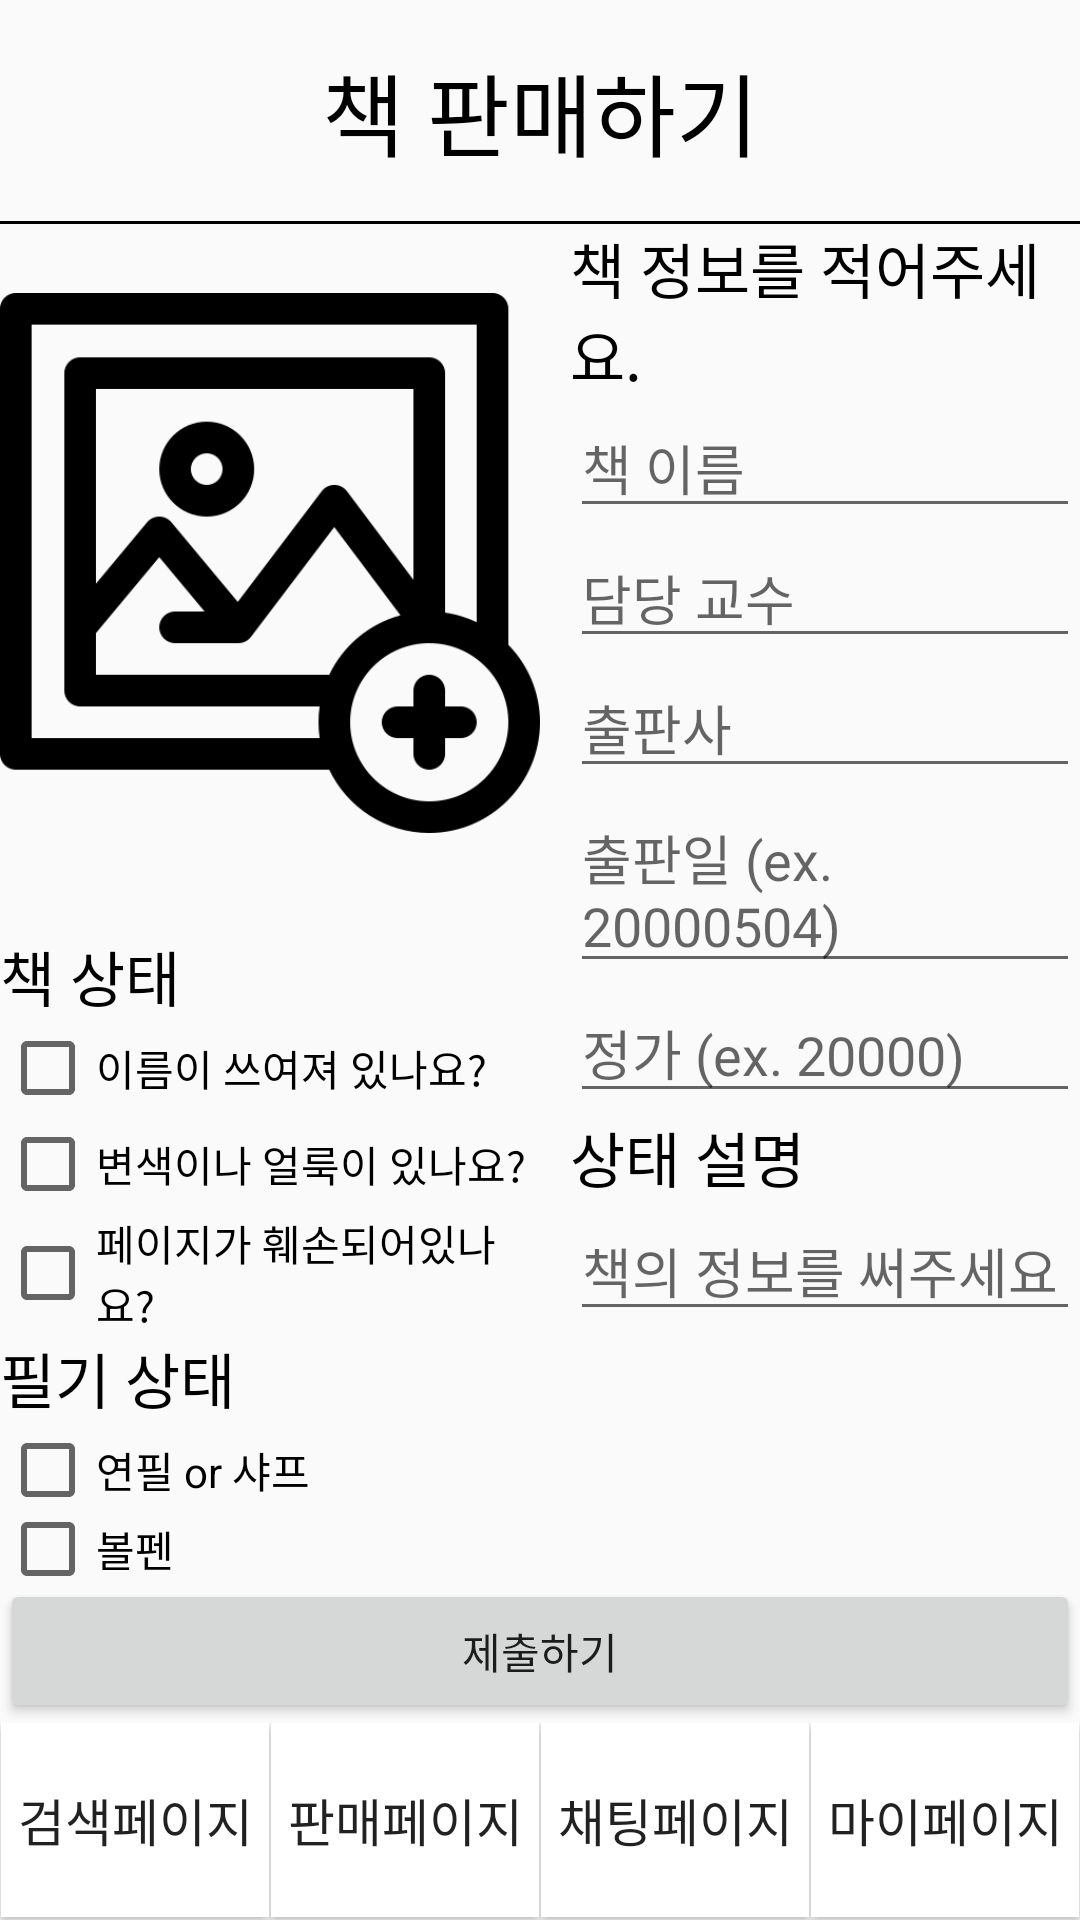

Android layout source for this screen:
<!-- AndroidManifest.xml: application theme Theme.Booksell -->
<!-- res/layout/activity_sell_page.xml -->
<?xml version="1.0" encoding="utf-8"?>
<LinearLayout xmlns:android="http://schemas.android.com/apk/res/android"
    xmlns:tools="http://schemas.android.com/tools"
    android:layout_width="match_parent"
    android:layout_height="match_parent"
    android:layout_weight="1"
    android:orientation="vertical"
    tools:context=".sellpage.SellPage">

    <LinearLayout
        android:layout_width="match_parent"
        android:layout_height="wrap_content"
        android:orientation="vertical">

        <TextView
            android:layout_width="match_parent"
            android:layout_height="match_parent"
            android:gravity="center"
            android:paddingTop="15dp"
            android:paddingBottom="15dp"
            android:text="책 판매하기"
            android:textColor="@color/black"
            android:textSize="30dp"></TextView>

        <View
            android:layout_width="match_parent"
            android:layout_height="1dp"
            android:background="#000"></View>
    </LinearLayout>

    <LinearLayout
        android:layout_width="match_parent"
        android:layout_height="match_parent"
        android:layout_weight="1"
        android:orientation="horizontal">

        <LinearLayout
            android:layout_width="match_parent"
            android:layout_height="match_parent"
            android:layout_weight="1"
            android:orientation="vertical">
            <LinearLayout
                android:layout_width="match_parent"
                android:layout_height="match_parent"
                android:layout_weight="1">
                <ImageView
                    android:id="@+id/iv_book"
                    android:layout_width="match_parent"
                    android:layout_height="match_parent"
                    android:src="@drawable/img"></ImageView>
            </LinearLayout>
            <LinearLayout
                android:layout_width="match_parent"
                android:layout_height="match_parent"
                android:layout_weight="1"
                android:orientation="vertical"
                android:paddingTop="10dp">

                <TextView
                    android:layout_width="match_parent"
                    android:layout_height="wrap_content"
                    android:text="책 상태"
                    android:textColor="@color/black"
                    android:textSize="20dp"></TextView>

                <CheckBox
                    android:id="@+id/CB_state1"
                    android:layout_width="wrap_content"
                    android:layout_height="wrap_content"
                    android:text="이름이 쓰여져 있나요?" />

                <CheckBox
                    android:id="@+id/CB_state2"
                    android:layout_width="wrap_content"
                    android:layout_height="wrap_content"
                    android:text="변색이나 얼룩이 있나요?" />

                <CheckBox
                    android:id="@+id/CB_state3"
                    android:layout_width="wrap_content"
                    android:layout_height="wrap_content"
                    android:text="페이지가 훼손되어있나요?" />

                <TextView
                    android:layout_width="match_parent"
                    android:layout_height="wrap_content"
                    android:text="필기 상태"
                    android:textColor="@color/black"
                    android:textSize="20dp"></TextView>

                <CheckBox
                    android:id="@+id/CB_write1"
                    android:layout_width="wrap_content"
                    android:layout_height="wrap_content"
                    android:text="연필 or 샤프" />

                <CheckBox
                    android:id="@+id/CB_write2"
                    android:layout_width="wrap_content"
                    android:layout_height="wrap_content"
                    android:text="볼펜" />

                <CheckBox
                    android:id="@+id/CB_write3"
                    android:layout_width="wrap_content"
                    android:layout_height="wrap_content"
                    android:text="형광펜" />
            </LinearLayout>
        </LinearLayout>

        <LinearLayout
            android:layout_width="match_parent"
            android:layout_height="match_parent"
            android:layout_weight="1"
            android:orientation="vertical"
            android:paddingLeft="10dp">

                <TextView
                    android:layout_width="match_parent"
                    android:layout_height="wrap_content"
                    android:text="책 정보를 적어주세요."
                    android:textColor="@color/black"
                    android:textSize="20dp"></TextView>

                <EditText
                    android:id="@+id/edt_bookname"
                    android:layout_width="match_parent"
                    android:layout_height="wrap_content"
                    android:hint="책 이름"></EditText>

                <EditText
                    android:id="@+id/edt_writer"
                    android:layout_width="match_parent"
                    android:layout_height="wrap_content"
                    android:hint="담당 교수"></EditText>

                <EditText
                    android:id="@+id/publisher"
                    android:layout_width="match_parent"
                    android:layout_height="wrap_content"
                    android:hint="출판사"></EditText>

                <EditText
                    android:id="@+id/publisher_date"
                    android:layout_width="match_parent"
                    android:layout_height="wrap_content"
                    android:hint="출판일 (ex. 20000504)"></EditText>

                <EditText
                    android:id="@+id/edt_price"
                    android:layout_width="match_parent"
                    android:layout_height="wrap_content"
                    android:hint="정가 (ex. 20000)"></EditText>

                <TextView
                    android:layout_width="match_parent"
                    android:layout_height="wrap_content"
                    android:text="상태 설명"
                    android:textColor="@color/black"
                    android:textSize="20dp"></TextView>

                <EditText
                    android:id="@+id/state"
                    android:layout_width="match_parent"
                    android:layout_height="wrap_content"
                    android:hint="책의 정보를 써주세요"></EditText>
        </LinearLayout>
    </LinearLayout>

    <LinearLayout
        android:layout_width="match_parent"
        android:layout_height="wrap_content"
        >
        <Button
            android:id="@+id/btn_sub"
            android:layout_width="match_parent"
            android:layout_height="wrap_content"
            android:text="제출하기"
            ></Button>

    </LinearLayout>

    <LinearLayout
        android:layout_width="match_parent"
        android:layout_height="wrap_content"
        android:gravity="bottom"
        android:orientation="horizontal">

        <Button
            android:id="@+id/btn_buy"
            android:layout_width="wrap_content"
            android:layout_height="65dp"
            android:layout_margin="1px"
            android:layout_weight="1"
            android:background="@drawable/button_border"
            android:text="검색페이지"
            android:textSize="17dp"

            />

        <Button
            android:id="@+id/btn_sell"
            android:layout_width="wrap_content"
            android:layout_height="65dp"
            android:layout_margin="1px"
            android:layout_weight="1"
            android:background="@drawable/button_border"
            android:text="판매페이지"
            android:textSize="17dp" />

        <Button
            android:id="@+id/btn_chat"
            android:layout_width="wrap_content"
            android:layout_height="65dp"
            android:layout_margin="1px"
            android:layout_weight="1"
            android:background="@drawable/button_border"
            android:text="채팅페이지"
            android:textSize="17dp"

            />


        <Button
            android:id="@+id/btn_my"
            android:layout_width="wrap_content"
            android:layout_height="65dp"
            android:layout_margin="1px"
            android:layout_weight="1"
            android:background="@drawable/button_border"
            android:text="마이페이지"
            android:textSize="17dp" />

    </LinearLayout>

</LinearLayout>
<!-- resources referenced by this layout -->
<resources>
  <color name="black">#FF000000</color>
  <!-- drawable button_border (drawable) -->
  <?xml version="1.0" encoding="utf-8"?>
  <selector xmlns:android="http://schemas.android.com/apk/res/android">
      <item android:state_pressed="true">
          <shape android:shape="rectangle">
              <solid android:color="#808080"/> 
              <stroke android:width="2dp" android:color="#FFFFFF"/> 
          </shape>
      </item>
      <item>
          <shape android:shape="rectangle">
              <solid android:color="@color/white"/> 
              <stroke android:width="2dp" android:color="#FFFFFF"/> 
          </shape>
      </item>
  </selector>
  <!-- drawable img: png bitmap (drawable, 14782 bytes) -->
  <style name="Theme.Booksell" parent="Theme.AppCompat.DayNight.NoActionBar">
          
          <item name="colorPrimary">@color/purple_500</item>
          <item name="colorPrimaryVariant">@color/purple_700</item>
          <item name="colorOnPrimary">@color/white</item>
          
          <item name="colorSecondary">@color/teal_200</item>
          <item name="colorSecondaryVariant">@color/teal_700</item>
          <item name="colorOnSecondary">@color/black</item>
          
          <item name="android:statusBarColor">?attr/colorPrimaryVariant</item>
          
      </style>
  <color name="white">#FFFFFFFF</color>
  <color name="purple_500">#FF6200EE</color>
  <color name="purple_700">#FF3700B3</color>
  <color name="teal_200">#FF03DAC5</color>
  <color name="teal_700">#FF018786</color>
</resources>
